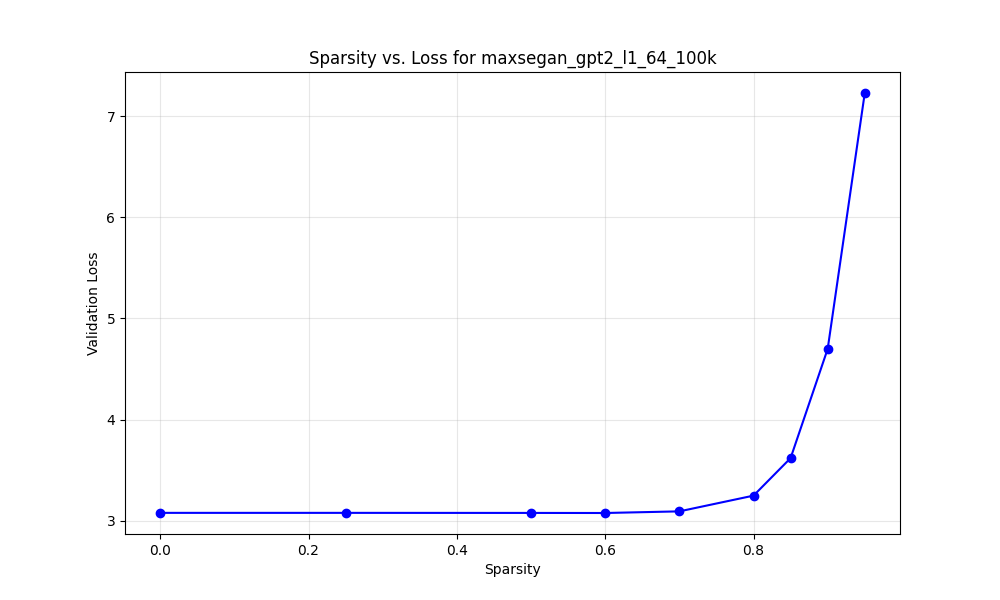

The file beside this chart, header and first rows:
model_name, target_sparsity, actual_sparsity, val_loss, l1_scale, weight_decay, spatial_cost_scale, group
maxsegan_gpt2_l1_64_100k, 0.0, 0.0, 3.076, 0.64, 0.0, 0.0, L1
maxsegan_gpt2_l1_64_100k, 0.25, 0.25, 3.076, 0.64, 0.0, 0.0, L1
maxsegan_gpt2_l1_64_100k, 0.5, 0.5, 3.076, 0.64, 0.0, 0.0, L1
maxsegan_gpt2_l1_64_100k, 0.6, 0.6, 3.075, 0.64, 0.0, 0.0, L1
maxsegan_gpt2_l1_64_100k, 0.7, 0.7, 3.091, 0.64, 0.0, 0.0, L1
maxsegan_gpt2_l1_64_100k, 0.8, 0.8, 3.247, 0.64, 0.0, 0.0, L1
maxsegan_gpt2_l1_64_100k, 0.85, 0.85, 3.618, 0.64, 0.0, 0.0, L1
maxsegan_gpt2_l1_64_100k, 0.9, 0.9, 4.699, 0.64, 0.0, 0.0, L1
maxsegan_gpt2_l1_64_100k, 0.95, 0.95, 7.232, 0.64, 0.0, 0.0, L1
